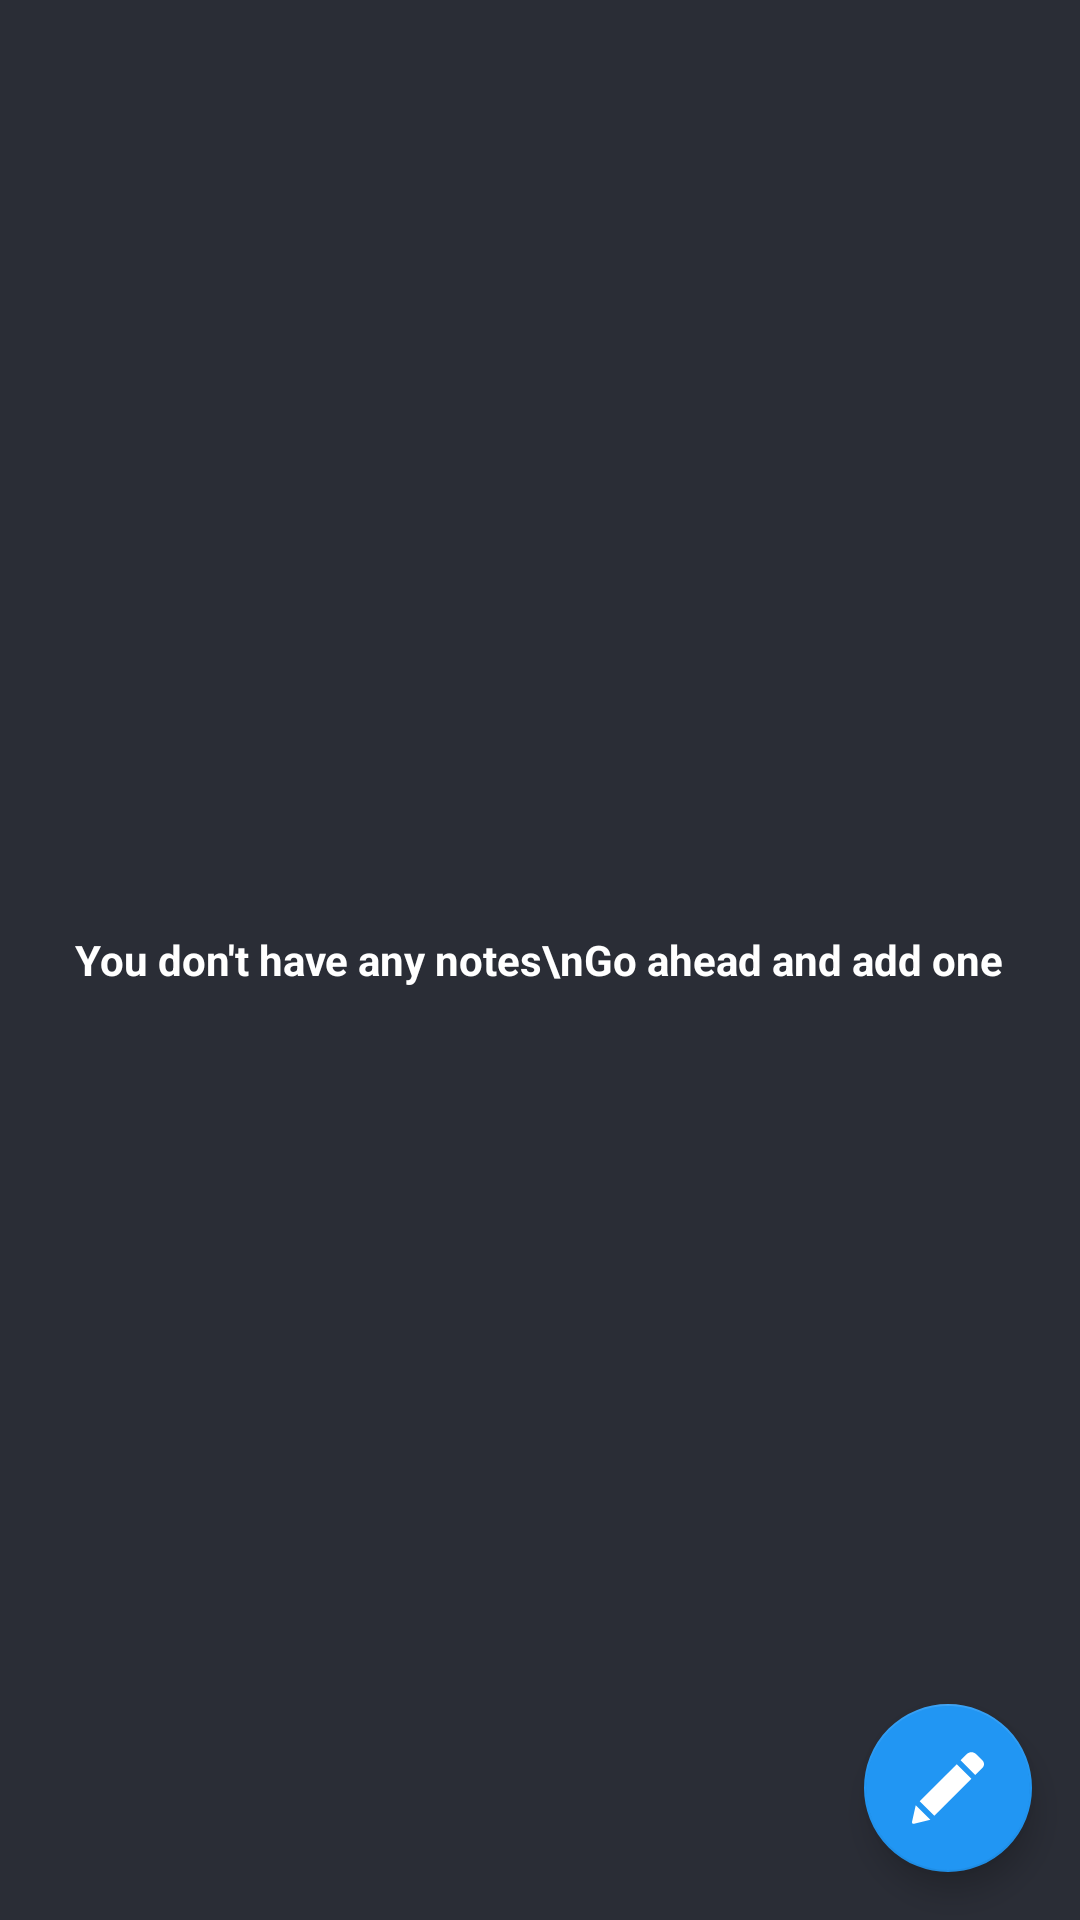

Write the Android layout XML for this screen, with the resource values it uses.
<!-- AndroidManifest.xml: application theme Dark.ActionBar -->
<!-- res/layout/fragment_notes.xml -->
<?xml version="1.0" encoding="utf-8"?>
<RelativeLayout xmlns:android="http://schemas.android.com/apk/res/android"
    xmlns:tools="http://schemas.android.com/tools"
    android:layout_width="match_parent"
    android:layout_height="match_parent"
    xmlns:app="http://schemas.android.com/apk/res-auto"
    android:background="@color/colorPrimaryDark"
    tools:context=".Fragments.Notes">

    <androidx.recyclerview.widget.RecyclerView
        android:id="@+id/notes_rView"
        android:layout_width="match_parent"
        android:layout_height="wrap_content"/>

    <com.google.android.material.floatingactionbutton.FloatingActionButton
        android:id="@+id/add_notes"
        android:layout_width="wrap_content"
        android:layout_height="wrap_content"
        app:fabSize="normal"
        app:backgroundTint="@color/blue"
        android:layout_alignParentRight="true"
        android:layout_alignParentBottom="true"
        android:layout_margin="16dp"
        app:tint="@color/white"
        android:src="@drawable/ic_pencil"
        app:rippleColor="@android:color/white"/>

    <TextView
        android:id="@+id/no_notes"
        android:layout_width="wrap_content"
        android:layout_height="wrap_content"
        android:layout_centerInParent="true"
        android:text="You don't have any notes\nGo ahead and add one"
        android:textAlignment="center"
        android:textColor="@color/white"
        android:textStyle="bold"/>



</RelativeLayout>
<!-- resources referenced by this layout -->
<resources>
  <color name="blue">#2196f3</color>
  <color name="colorPrimaryDark">#2A2D36</color>
  <color name="white">#ffffff</color>
  <!-- drawable ic_pencil (drawable) -->
  <vector xmlns:android="http://schemas.android.com/apk/res/android"
      android:width="512dp"
      android:height="512dp"
      android:viewportWidth="528.899"
      android:viewportHeight="528.899">
    <path
        android:pathData="M328.883,89.125l107.59,107.589l-272.34,272.34L56.604,361.465L328.883,89.125zM518.113,63.177l-47.981,-47.981c-18.543,-18.543 -48.653,-18.543 -67.259,0l-45.961,45.961l107.59,107.59l53.611,-53.611C532.495,100.753 532.495,77.559 518.113,63.177zM0.3,512.69c-1.958,8.812 5.998,16.708 14.811,14.565l119.891,-29.069L27.473,390.597L0.3,512.69z"
        android:fillColor="#F1EFEF"/>
  </vector>
  <style name="Dark.ActionBar" parent="Theme.MaterialComponents.Light.DarkActionBar">
          
          <item name="colorPrimary">@color/colorPrimary</item>
          <item name="colorPrimaryDark">@color/colorPrimaryDark</item>
          <item name="colorAccent">@color/colorAccent</item>
  
      </style>
  <color name="colorPrimary">#2A2D36</color>
  <color name="colorAccent">#ffffff</color>
</resources>
